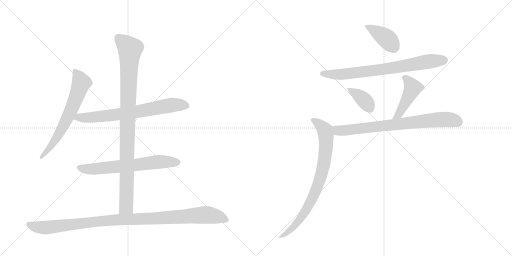
t = 0.00 s
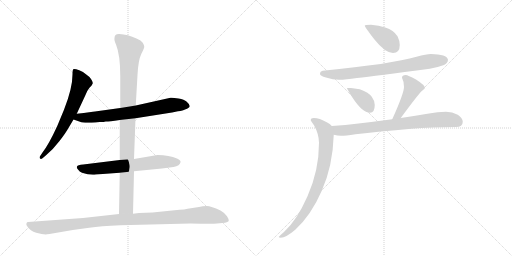
t = 1.83 s
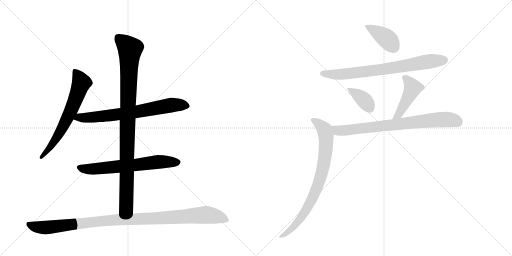
t = 3.65 s
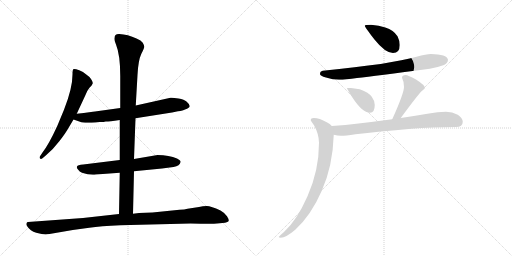
t = 5.48 s
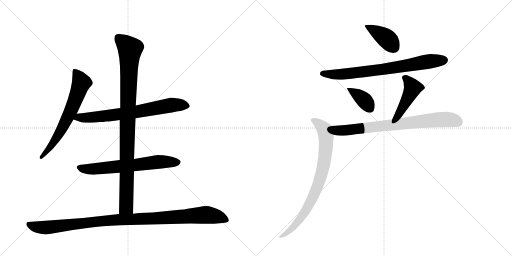
t = 7.30 s
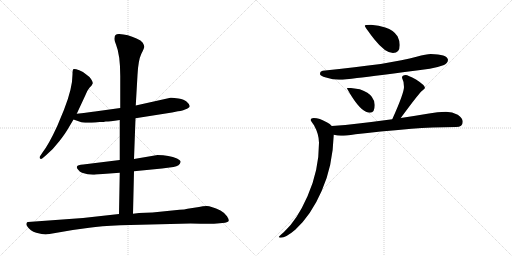
t = 9.13 s

The animated SVG that drew these frames (rendered in a browser with its animation timeline set to each time). Animation: 11 CSS @keyframes rules; one cycle of 9.13 s.

<svg version="1.1" viewBox="0 0 2048 1024" xmlns="http://www.w3.org/2000/svg">
  <g stroke="lightgray" stroke-dasharray="1,1" stroke-width="1" transform="scale(4, 4)">
    <line x1="0" y1="0" x2="256" y2="256"></line>
    <line x1="256" y1="0" x2="0" y2="256"></line>
    <line x1="128" y1="0" x2="128" y2="256"></line>
    <line x1="0" y1="128" x2="256" y2="128"></line>
    <line x1="256" y1="0" x2="512" y2="256"></line>
    <line x1="512" y1="0" x2="256" y2="256"></line>
    <line x1="384" y1="0" x2="384" y2="256"></line>
    <line x1="256" y1="128" x2="512" y2="128"></line>
  </g>
<g transform="scale(1, -1) translate(0, -850)">
   <style type="text/css">
    @keyframes keyframes0 {
      from {
       stroke: black;
       stroke-dashoffset: 654;
       stroke-width: 128;
       }
       68% {
       animation-timing-function: step-end;
       stroke: black;
       stroke-dashoffset: 0;
       stroke-width: 128;
       }
       to {
       stroke: black;
       stroke-width: 1024;
       }
       }
       #make-me-a-hanzi-animation-0 {
         animation: keyframes0 0.782227s both;
         animation-delay: 0.000000s;
         animation-timing-function: linear;
       }
    @keyframes keyframes1 {
      from {
       stroke: black;
       stroke-dashoffset: 709;
       stroke-width: 128;
       }
       70% {
       animation-timing-function: step-end;
       stroke: black;
       stroke-dashoffset: 0;
       stroke-width: 128;
       }
       to {
       stroke: black;
       stroke-width: 1024;
       }
       }
       #make-me-a-hanzi-animation-1 {
         animation: keyframes1 0.826986s both;
         animation-delay: 0.782227s;
         animation-timing-function: linear;
       }
    @keyframes keyframes2 {
      from {
       stroke: black;
       stroke-dashoffset: 652;
       stroke-width: 128;
       }
       68% {
       animation-timing-function: step-end;
       stroke: black;
       stroke-dashoffset: 0;
       stroke-width: 128;
       }
       to {
       stroke: black;
       stroke-width: 1024;
       }
       }
       #make-me-a-hanzi-animation-2 {
         animation: keyframes2 0.780599s both;
         animation-delay: 1.609212s;
         animation-timing-function: linear;
       }
    @keyframes keyframes3 {
      from {
       stroke: black;
       stroke-dashoffset: 983;
       stroke-width: 128;
       }
       76% {
       animation-timing-function: step-end;
       stroke: black;
       stroke-dashoffset: 0;
       stroke-width: 128;
       }
       to {
       stroke: black;
       stroke-width: 1024;
       }
       }
       #make-me-a-hanzi-animation-3 {
         animation: keyframes3 1.049967s both;
         animation-delay: 2.389811s;
         animation-timing-function: linear;
       }
    @keyframes keyframes4 {
      from {
       stroke: black;
       stroke-dashoffset: 1057;
       stroke-width: 128;
       }
       77% {
       animation-timing-function: step-end;
       stroke: black;
       stroke-dashoffset: 0;
       stroke-width: 128;
       }
       to {
       stroke: black;
       stroke-width: 1024;
       }
       }
       #make-me-a-hanzi-animation-4 {
         animation: keyframes4 1.110189s both;
         animation-delay: 3.439779s;
         animation-timing-function: linear;
       }
    @keyframes keyframes5 {
      from {
       stroke: black;
       stroke-dashoffset: 398;
       stroke-width: 128;
       }
       56% {
       animation-timing-function: step-end;
       stroke: black;
       stroke-dashoffset: 0;
       stroke-width: 128;
       }
       to {
       stroke: black;
       stroke-width: 1024;
       }
       }
       #make-me-a-hanzi-animation-5 {
         animation: keyframes5 0.573893s both;
         animation-delay: 4.549967s;
         animation-timing-function: linear;
       }
    @keyframes keyframes6 {
      from {
       stroke: black;
       stroke-dashoffset: 749;
       stroke-width: 128;
       }
       71% {
       animation-timing-function: step-end;
       stroke: black;
       stroke-dashoffset: 0;
       stroke-width: 128;
       }
       to {
       stroke: black;
       stroke-width: 1024;
       }
       }
       #make-me-a-hanzi-animation-6 {
         animation: keyframes6 0.859538s both;
         animation-delay: 5.123861s;
         animation-timing-function: linear;
       }
    @keyframes keyframes7 {
      from {
       stroke: black;
       stroke-dashoffset: 377;
       stroke-width: 128;
       }
       55% {
       animation-timing-function: step-end;
       stroke: black;
       stroke-dashoffset: 0;
       stroke-width: 128;
       }
       to {
       stroke: black;
       stroke-width: 1024;
       }
       }
       #make-me-a-hanzi-animation-7 {
         animation: keyframes7 0.556803s both;
         animation-delay: 5.983398s;
         animation-timing-function: linear;
       }
    @keyframes keyframes8 {
      from {
       stroke: black;
       stroke-dashoffset: 438;
       stroke-width: 128;
       }
       59% {
       animation-timing-function: step-end;
       stroke: black;
       stroke-dashoffset: 0;
       stroke-width: 128;
       }
       to {
       stroke: black;
       stroke-width: 1024;
       }
       }
       #make-me-a-hanzi-animation-8 {
         animation: keyframes8 0.606445s both;
         animation-delay: 6.540202s;
         animation-timing-function: linear;
       }
    @keyframes keyframes9 {
      from {
       stroke: black;
       stroke-dashoffset: 763;
       stroke-width: 128;
       }
       71% {
       animation-timing-function: step-end;
       stroke: black;
       stroke-dashoffset: 0;
       stroke-width: 128;
       }
       to {
       stroke: black;
       stroke-width: 1024;
       }
       }
       #make-me-a-hanzi-animation-9 {
         animation: keyframes9 0.870931s both;
         animation-delay: 7.146647s;
         animation-timing-function: linear;
       }
    @keyframes keyframes10 {
      from {
       stroke: black;
       stroke-dashoffset: 805;
       stroke-width: 128;
       }
       72% {
       animation-timing-function: step-end;
       stroke: black;
       stroke-dashoffset: 0;
       stroke-width: 128;
       }
       to {
       stroke: black;
       stroke-width: 1024;
       }
       }
       #make-me-a-hanzi-animation-10 {
         animation: keyframes10 0.905111s both;
         animation-delay: 8.017578s;
         animation-timing-function: linear;
       }
</style>
<path d="M 307 395 L 341 468 Q 347 486 358 499 Q 370 511 371 517 Q 372 522 364 534 Q 356 545 345 552 Q 338 561 317 569 Q 297 576 293 573 Q 290 570 290 552 Q 290 497 256 411 L 229 346 Q 195 272 170 240 L 162 228 Q 156 220 160 216 Q 164 212 170 217 L 183 228 Q 214 254 238 286 Q 262 317 272 335 L 294 372 L 307 395 Z" fill="lightgray"></path> 
<path d="M 542 377 L 688 400 L 712 405 Q 733 407 740 412 Q 759 419 759 426 Q 758 433 747 443 Q 737 452 714 456 Q 691 460 682 459 L 543 428 L 481 418 L 380 404 Q 370 402 307 395 C 277 392 266 382 294 372 L 320 363 Q 331 357 382 360 L 399 362 Q 417 362 423 364 Q 429 363 479 370 L 542 377 Z" fill="lightgray"></path> 
<path d="M 536 165 L 648 176 L 694 182 Q 720 187 722 201 Q 725 207 708 216 Q 677 230 630 230 L 536 214 L 479 210 L 333 192 Q 310 191 308 184 Q 305 179 312 172 Q 318 163 328 159 Q 358 149 384 152 L 479 159 L 536 165 Z" fill="lightgray"></path> 
<path d="M 532 -5 L 536 165 L 536 214 L 542 377 L 543 428 L 550 550 Q 553 609 565 634 Q 578 659 577 664 Q 577 668 571 679 Q 565 689 546 696 Q 511 713 477 714 Q 458 715 458 698 Q 456 690 464 672 Q 481 630 481 546 L 481 418 L 479 370 L 479 210 L 479 159 L 476 -6 C 475 -36 531 -35 532 -5 Z" fill="lightgray"></path> 
<path d="M 198 -86 L 291 -70 L 357 -61 Q 402 -54 481 -51 L 762 -44 Q 853 -46 868 -44 L 900 -41 Q 912 -39 915 -34 Q 916 -27 908 -15 Q 901 -3 882 8 Q 844 26 827 26 Q 811 26 796 22 L 750 15 Q 739 12 718 11 L 610 0 L 556 -2 L 532 -5 L 476 -6 L 332 -22 L 112 -38 Q 108 -38 106 -43 Q 104 -49 108 -54 Q 121 -75 145 -81 Q 169 -88 183 -88 Q 187 -86 198 -86 Z" fill="lightgray"></path> 
<path d="M 1484 751 Q 1459 751 1459 747 Q 1459 742 1497 693 Q 1541 638 1572 638 Q 1599 638 1599 670 Q 1599 687 1590 705 Q 1575 729 1541 740 Q 1516 749 1484 751 Z" fill="lightgray"></path> 
<path d="M 1723 634 Q 1706 634 1666 623 Q 1567 594 1291 567 Q 1280 565 1280 554 Q 1280 547 1304 540 Q 1332 531 1356 531 Q 1382 531 1428 538 Q 1500 546 1719 575 Q 1746 579 1776 590 Q 1791 597 1792 611 Q 1788 633 1723 634 Z" fill="lightgray"></path> 
<path d="M 1404 498 L 1388 498 Q 1388 494 1409 461 Q 1449 399 1480 399 Q 1499 399 1499 430 Q 1499 447 1487 463 Q 1476 480 1439 493 L 1404 498 Z" fill="lightgray"></path> 
<path d="M 1603 378 Q 1670 469 1686 485 Q 1700 497 1700 498 Q 1700 509 1664 532 Q 1631 550 1623 550 Q 1608 550 1608 539 Q 1616 524 1616 502 Q 1616 477 1569 373 C 1557 346 1585 354 1603 378 Z" fill="lightgray"></path> 
<path d="M 1784 403 Q 1750 403 1716 396 Q 1657 386 1603 378 L 1569 373 Q 1495 363 1434 356 Q 1382 349 1327 346 C 1297 344 1305 316 1335 311 Q 1350 308 1364 307 Q 1381 307 1422 313 Q 1512 324 1646 335 Q 1726 341 1824 342 Q 1851 342 1851 363 Q 1851 378 1831 391 Q 1809 403 1784 403 Z" fill="lightgray"></path> 
<path d="M 1327 346 Q 1321 354 1307 361 Q 1278 378 1255 378 Q 1243 378 1243 370 Q 1243 366 1256 349 Q 1276 313 1276 279 Q 1276 168 1230 65 Q 1187 -32 1136 -78 Q 1115 -95 1115 -98 Q 1115 -101 1123 -101 Q 1143 -101 1181 -69 Q 1245 -10 1287 87 Q 1331 185 1335 311 C 1336 338 1336 338 1327 346 Z" fill="lightgray"></path> 
      <clipPath id="make-me-a-hanzi-clip-0">
      <path d="M 307 395 L 341 468 Q 347 486 358 499 Q 370 511 371 517 Q 372 522 364 534 Q 356 545 345 552 Q 338 561 317 569 Q 297 576 293 573 Q 290 570 290 552 Q 290 497 256 411 L 229 346 Q 195 272 170 240 L 162 228 Q 156 220 160 216 Q 164 212 170 217 L 183 228 Q 214 254 238 286 Q 262 317 272 335 L 294 372 L 307 395 Z" fill="lightgray"></path>
      </clipPath>
      <path clip-path="url(#make-me-a-hanzi-clip-0)" d="M 297 568 L 319 536 L 325 516 L 301 450 L 239 318 L 194 252 L 165 221 " fill="none" id="make-me-a-hanzi-animation-0" stroke-dasharray="526 1052" stroke-linecap="round"></path>

      <clipPath id="make-me-a-hanzi-clip-1">
      <path d="M 542 377 L 688 400 L 712 405 Q 733 407 740 412 Q 759 419 759 426 Q 758 433 747 443 Q 737 452 714 456 Q 691 460 682 459 L 543 428 L 481 418 L 380 404 Q 370 402 307 395 C 277 392 266 382 294 372 L 320 363 Q 331 357 382 360 L 399 362 Q 417 362 423 364 Q 429 363 479 370 L 542 377 Z" fill="lightgray"></path>
      </clipPath>
      <path clip-path="url(#make-me-a-hanzi-clip-1)" d="M 302 375 L 318 381 L 370 379 L 545 402 L 686 430 L 750 427 " fill="none" id="make-me-a-hanzi-animation-1" stroke-dasharray="581 1162" stroke-linecap="round"></path>

      <clipPath id="make-me-a-hanzi-clip-2">
      <path d="M 536 165 L 648 176 L 694 182 Q 720 187 722 201 Q 725 207 708 216 Q 677 230 630 230 L 536 214 L 479 210 L 333 192 Q 310 191 308 184 Q 305 179 312 172 Q 318 163 328 159 Q 358 149 384 152 L 479 159 L 536 165 Z" fill="lightgray"></path>
      </clipPath>
      <path clip-path="url(#make-me-a-hanzi-clip-2)" d="M 317 180 L 365 173 L 638 203 L 711 201 " fill="none" id="make-me-a-hanzi-animation-2" stroke-dasharray="524 1048" stroke-linecap="round"></path>

      <clipPath id="make-me-a-hanzi-clip-3">
      <path d="M 532 -5 L 536 165 L 536 214 L 542 377 L 543 428 L 550 550 Q 553 609 565 634 Q 578 659 577 664 Q 577 668 571 679 Q 565 689 546 696 Q 511 713 477 714 Q 458 715 458 698 Q 456 690 464 672 Q 481 630 481 546 L 481 418 L 479 370 L 479 210 L 479 159 L 476 -6 C 475 -36 531 -35 532 -5 Z" fill="lightgray"></path>
      </clipPath>
      <path clip-path="url(#make-me-a-hanzi-clip-3)" d="M 473 699 L 520 654 L 505 23 L 483 1 " fill="none" id="make-me-a-hanzi-animation-3" stroke-dasharray="855 1710" stroke-linecap="round"></path>

      <clipPath id="make-me-a-hanzi-clip-4">
      <path d="M 198 -86 L 291 -70 L 357 -61 Q 402 -54 481 -51 L 762 -44 Q 853 -46 868 -44 L 900 -41 Q 912 -39 915 -34 Q 916 -27 908 -15 Q 901 -3 882 8 Q 844 26 827 26 Q 811 26 796 22 L 750 15 Q 739 12 718 11 L 610 0 L 556 -2 L 532 -5 L 476 -6 L 332 -22 L 112 -38 Q 108 -38 106 -43 Q 104 -49 108 -54 Q 121 -75 145 -81 Q 169 -88 183 -88 Q 187 -86 198 -86 Z" fill="lightgray"></path>
      </clipPath>
      <path clip-path="url(#make-me-a-hanzi-clip-4)" d="M 115 -47 L 135 -56 L 180 -61 L 428 -32 L 821 -9 L 871 -17 L 908 -31 " fill="none" id="make-me-a-hanzi-animation-4" stroke-dasharray="929 1858" stroke-linecap="round"></path>

      <clipPath id="make-me-a-hanzi-clip-5">
      <path d="M 1484 751 Q 1459 751 1459 747 Q 1459 742 1497 693 Q 1541 638 1572 638 Q 1599 638 1599 670 Q 1599 687 1590 705 Q 1575 729 1541 740 Q 1516 749 1484 751 Z" fill="lightgray"></path>
      </clipPath>
      <path clip-path="url(#make-me-a-hanzi-clip-5)" d="M 1463 746 L 1536 704 L 1574 661 " fill="none" id="make-me-a-hanzi-animation-5" stroke-dasharray="270 540" stroke-linecap="round"></path>

      <clipPath id="make-me-a-hanzi-clip-6">
      <path d="M 1723 634 Q 1706 634 1666 623 Q 1567 594 1291 567 Q 1280 565 1280 554 Q 1280 547 1304 540 Q 1332 531 1356 531 Q 1382 531 1428 538 Q 1500 546 1719 575 Q 1746 579 1776 590 Q 1791 597 1792 611 Q 1788 633 1723 634 Z" fill="lightgray"></path>
      </clipPath>
      <path clip-path="url(#make-me-a-hanzi-clip-6)" d="M 1289 556 L 1385 554 L 1584 580 L 1711 604 L 1778 609 " fill="none" id="make-me-a-hanzi-animation-6" stroke-dasharray="621 1242" stroke-linecap="round"></path>

      <clipPath id="make-me-a-hanzi-clip-7">
      <path d="M 1404 498 L 1388 498 Q 1388 494 1409 461 Q 1449 399 1480 399 Q 1499 399 1499 430 Q 1499 447 1487 463 Q 1476 480 1439 493 L 1404 498 Z" fill="lightgray"></path>
      </clipPath>
      <path clip-path="url(#make-me-a-hanzi-clip-7)" d="M 1392 496 L 1460 447 L 1480 416 " fill="none" id="make-me-a-hanzi-animation-7" stroke-dasharray="249 498" stroke-linecap="round"></path>

      <clipPath id="make-me-a-hanzi-clip-8">
      <path d="M 1603 378 Q 1670 469 1686 485 Q 1700 497 1700 498 Q 1700 509 1664 532 Q 1631 550 1623 550 Q 1608 550 1608 539 Q 1616 524 1616 502 Q 1616 477 1569 373 C 1557 346 1585 354 1603 378 Z" fill="lightgray"></path>
      </clipPath>
      <path clip-path="url(#make-me-a-hanzi-clip-8)" d="M 1620 539 L 1650 496 L 1598 397 L 1585 385 " fill="none" id="make-me-a-hanzi-animation-8" stroke-dasharray="310 620" stroke-linecap="round"></path>

      <clipPath id="make-me-a-hanzi-clip-9">
      <path d="M 1784 403 Q 1750 403 1716 396 Q 1657 386 1603 378 L 1569 373 Q 1495 363 1434 356 Q 1382 349 1327 346 C 1297 344 1305 316 1335 311 Q 1350 308 1364 307 Q 1381 307 1422 313 Q 1512 324 1646 335 Q 1726 341 1824 342 Q 1851 342 1851 363 Q 1851 378 1831 391 Q 1809 403 1784 403 Z" fill="lightgray"></path>
      </clipPath>
      <path clip-path="url(#make-me-a-hanzi-clip-9)" d="M 1335 342 L 1359 327 L 1765 372 L 1805 371 L 1833 361 " fill="none" id="make-me-a-hanzi-animation-9" stroke-dasharray="635 1270" stroke-linecap="round"></path>

      <clipPath id="make-me-a-hanzi-clip-10">
      <path d="M 1327 346 Q 1321 354 1307 361 Q 1278 378 1255 378 Q 1243 378 1243 370 Q 1243 366 1256 349 Q 1276 313 1276 279 Q 1276 168 1230 65 Q 1187 -32 1136 -78 Q 1115 -95 1115 -98 Q 1115 -101 1123 -101 Q 1143 -101 1181 -69 Q 1245 -10 1287 87 Q 1331 185 1335 311 C 1336 338 1336 338 1327 346 Z" fill="lightgray"></path>
      </clipPath>
      <path clip-path="url(#make-me-a-hanzi-clip-10)" d="M 1252 370 L 1288 343 L 1299 330 L 1304 310 L 1301 227 L 1290 169 L 1270 102 L 1221 3 L 1167 -66 L 1120 -97 " fill="none" id="make-me-a-hanzi-animation-10" stroke-dasharray="677 1354" stroke-linecap="round"></path>

</g>
</svg>
